Photos from the image-classification dataset "FOD" in the GitHub repository pardhu-inst/FOD_Dataset. Its 3 classes are: concrete, metal, plastic.

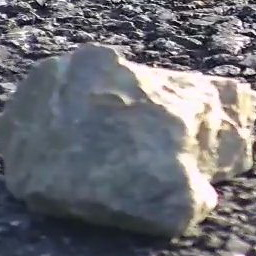
Label: concrete

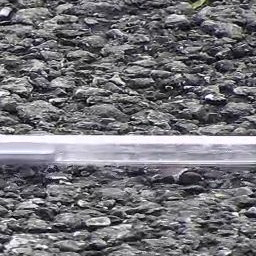
Label: plastic

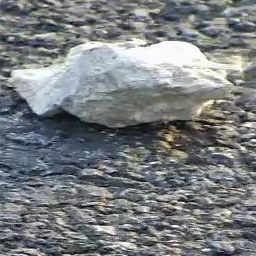
Label: concrete

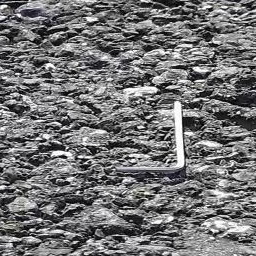
Label: metal

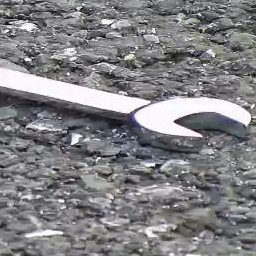
Label: metal

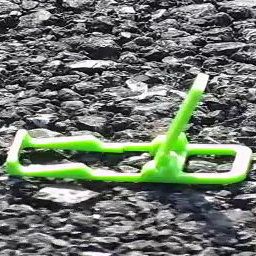
Label: plastic
